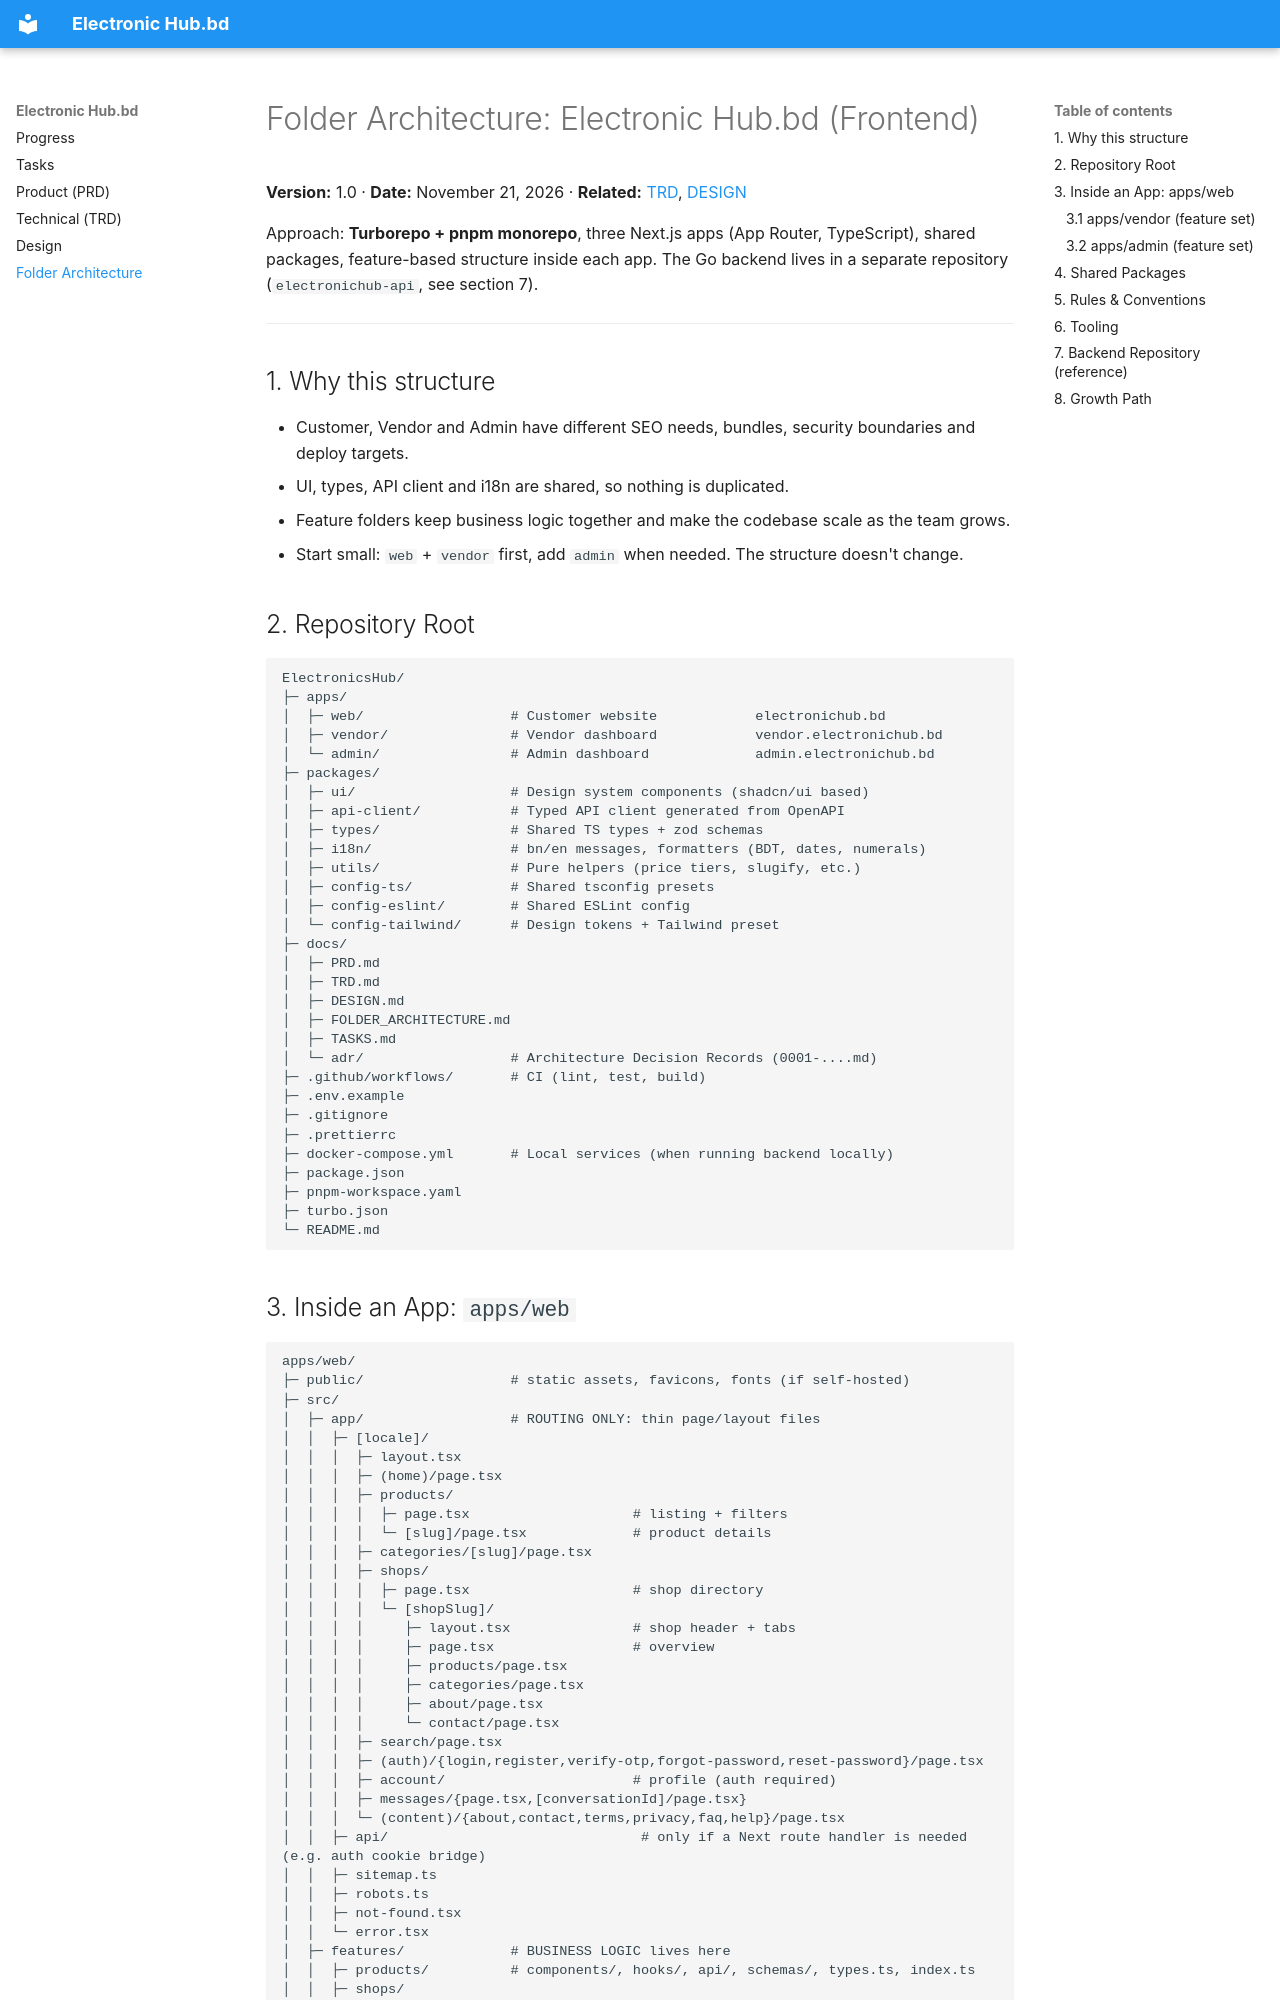

repository: nahidhossensparktech/ElectronicsHub · page: FOLDER_ARCHITECTURE/index.html · generator: mkdocs

# Folder Architecture: Electronic Hub.bd (Frontend)

**Version:** 1.0 · **Date:** November 21, 2026 · **Related:** [TRD](./TRD.md), [DESIGN](./DESIGN.md)

Approach: **Turborepo + pnpm monorepo**, three Next.js apps (App Router, TypeScript), shared packages, feature-based structure inside each app. The Go backend lives in a separate repository (`electronichub-api`, see section 7).

---

## 1. Why this structure

- Customer, Vendor and Admin have different SEO needs, bundles, security boundaries and deploy targets.
- UI, types, API client and i18n are shared, so nothing is duplicated.
- Feature folders keep business logic together and make the codebase scale as the team grows.
- Start small: `web` + `vendor` first, add `admin` when needed. The structure doesn't change.

## 2. Repository Root

```
ElectronicsHub/
├─ apps/
│  ├─ web/                  # Customer website            electronichub.bd
│  ├─ vendor/               # Vendor dashboard            vendor.electronichub.bd
│  └─ admin/                # Admin dashboard             admin.electronichub.bd
├─ packages/
│  ├─ ui/                   # Design system components (shadcn/ui based)
│  ├─ api-client/           # Typed API client generated from OpenAPI
│  ├─ types/                # Shared TS types + zod schemas
│  ├─ i18n/                 # bn/en messages, formatters (BDT, dates, numerals)
│  ├─ utils/                # Pure helpers (price tiers, slugify, etc.)
│  ├─ config-ts/            # Shared tsconfig presets
│  ├─ config-eslint/        # Shared ESLint config
│  └─ config-tailwind/      # Design tokens + Tailwind preset
├─ docs/
│  ├─ PRD.md
│  ├─ TRD.md
│  ├─ DESIGN.md
│  ├─ FOLDER_ARCHITECTURE.md
│  ├─ TASKS.md
│  └─ adr/                  # Architecture Decision Records (0001-....md)
├─ .github/workflows/       # CI (lint, test, build)
├─ .env.example
├─ .gitignore
├─ .prettierrc
├─ docker-compose.yml       # Local services (when running backend locally)
├─ package.json
├─ pnpm-workspace.yaml
├─ turbo.json
└─ README.md
```
